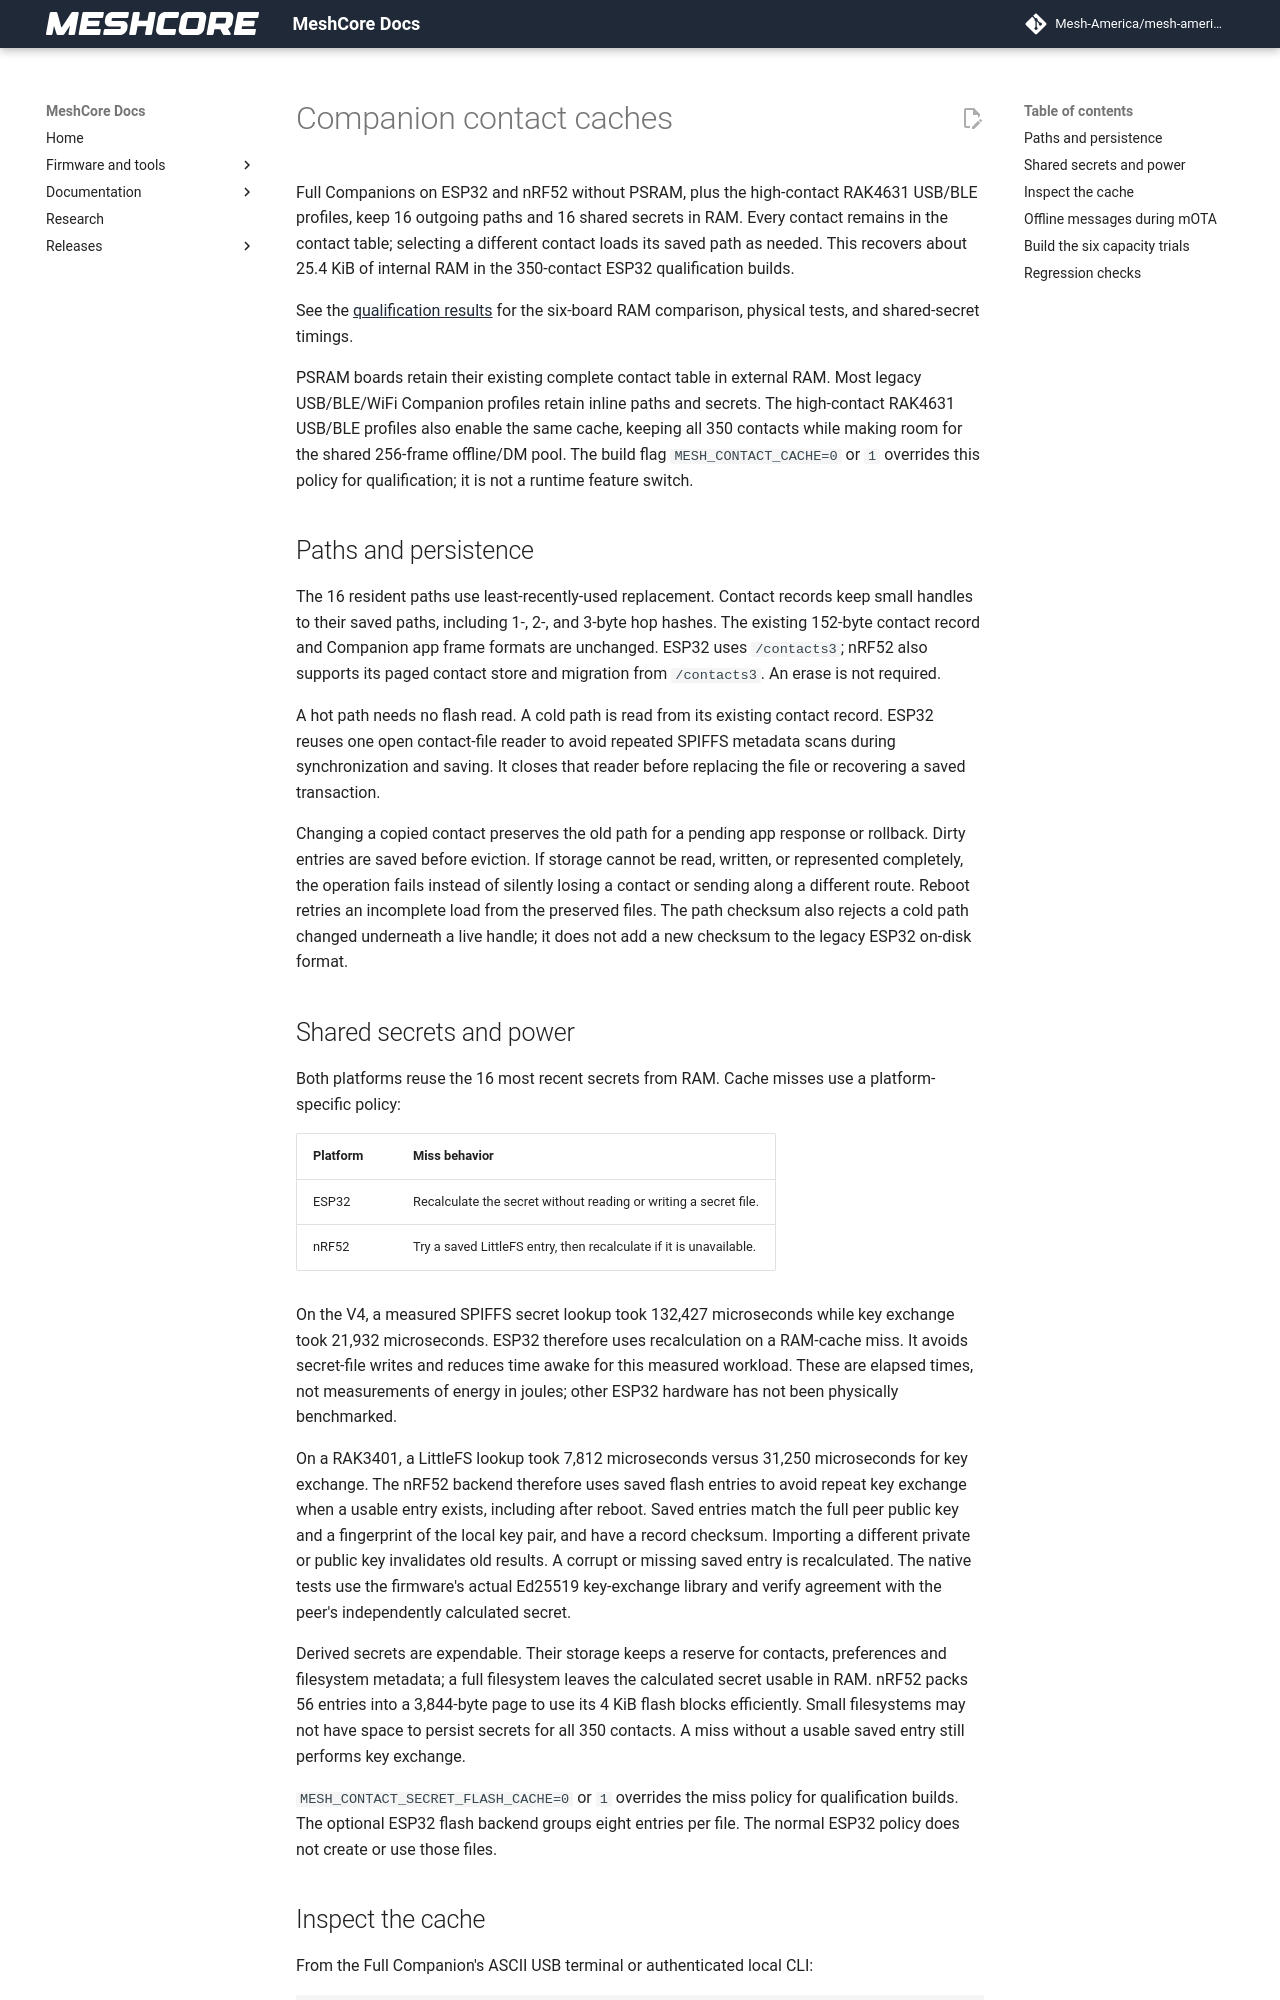

repository: Mesh-America/mesh-america-quake-repeater · page: research/companion_contact_cache/index.html · generator: mkdocs

# Companion contact caches

Full Companions on ESP32 and nRF52 without PSRAM, plus the high-contact RAK4631
USB/BLE profiles, keep 16 outgoing paths
and 16 shared secrets in RAM. Every contact remains in the contact table;
selecting a different contact loads its saved path as needed. This recovers
about 25.4 KiB of internal RAM in the 350-contact ESP32 qualification builds.

See the [qualification results](../test-results/companion_contact_cache_results.md) for the
six-board RAM comparison, physical tests, and shared-secret timings.

PSRAM boards retain their existing complete contact table in external RAM.
Most legacy USB/BLE/WiFi Companion profiles retain inline paths and secrets.
The high-contact RAK4631 USB/BLE profiles also enable the same cache,
keeping all 350 contacts while making room for the shared 256-frame offline/DM
pool. The build flag `MESH_CONTACT_CACHE=0` or `1` overrides this policy for
qualification; it is not a runtime feature switch.

## Paths and persistence

The 16 resident paths use least-recently-used replacement. Contact records
keep small handles to their saved paths, including 1-, 2-, and 3-byte hop
hashes. The existing 152-byte contact record and Companion app frame formats
are unchanged. ESP32 uses `/contacts3`; nRF52 also supports its paged contact
store and migration from `/contacts3`. An erase is not required.

A hot path needs no flash read. A cold path is read from its existing contact
record. ESP32 reuses one open contact-file reader to avoid repeated SPIFFS
metadata scans during synchronization and saving. It closes that reader
before replacing the file or recovering a saved transaction.

Changing a copied contact preserves the old path for a pending app response
or rollback. Dirty entries are saved before eviction. If storage cannot be
read, written, or represented completely, the operation fails instead of
silently losing a contact or sending along a different route. Reboot retries
an incomplete load from the preserved files. The path checksum also rejects
a cold path changed underneath a live handle; it does not add a new checksum
to the legacy ESP32 on-disk format.

## Shared secrets and power

Both platforms reuse the 16 most recent secrets from RAM. Cache misses use a
platform-specific policy:

| Platform | Miss behavior |
| --- | --- |
| ESP32 | Recalculate the secret without reading or writing a secret file. |
| nRF52 | Try a saved LittleFS entry, then recalculate if it is unavailable. |

On the V4, a measured SPIFFS secret lookup took 132,427 microseconds while
key exchange took 21,932 microseconds. ESP32 therefore uses recalculation on
a RAM-cache miss. It avoids secret-file writes and reduces time awake for
this measured workload. These are elapsed times, not measurements of energy
in joules; other ESP32 hardware has not been physically benchmarked.

On a RAK3401, a LittleFS lookup took 7,812 microseconds versus 31,250
microseconds for key exchange. The nRF52 backend therefore uses saved flash
entries to avoid repeat key exchange when a usable entry exists, including
after reboot. Saved entries match the full
peer public key and a fingerprint of the local key pair, and have a record
checksum. Importing a different private or public key invalidates old results.
A corrupt or missing saved entry is recalculated. The native tests use the
firmware's actual Ed25519 key-exchange library and verify agreement with the
peer's independently calculated secret.

Derived secrets are expendable. Their storage keeps a reserve for contacts,
preferences and filesystem metadata; a full filesystem leaves the calculated
secret usable in RAM. nRF52 packs 56 entries into a 3,844-byte page to use its
4 KiB flash blocks efficiently. Small filesystems may not have space to persist
secrets for all 350 contacts. A miss without a usable saved entry still
performs key exchange.

`MESH_CONTACT_SECRET_FLASH_CACHE=0` or `1` overrides the miss policy for
qualification builds. The optional ESP32 flash backend groups eight entries
per file. The normal ESP32 policy does not create or use those files.
